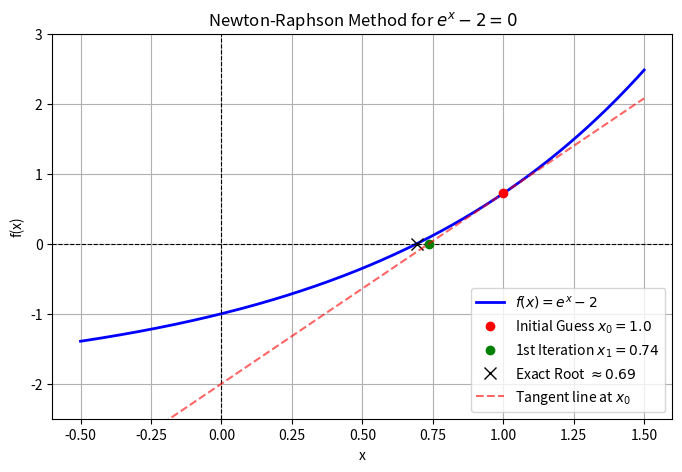

This chart was generated by the following Python code:
import numpy as np
import matplotlib.pyplot as plt
import os
# Define the function and its derivative
def f(x):
    return np.exp(x) - 2

def df(x):
    return np.exp(x)

# Newton-Raphson implementation
def newton_raphson(x0, iterations=1):
    x = x0
    for _ in range(iterations):
        x = x - f(x) / df(x)
    return x

# Given initial guess
x0 = 1.0

# Calculate root after 1 iteration (as requested in the question)
x1 = newton_raphson(x0, iterations=1)
print(f"Approximated value after 1 iteration: {x1:.2f}")

# Calculate true root (ln(2))
exact_root = np.log(2)
print(f"Exact root: {exact_root:.4f}")

# --- Plotting the graph ---
x_vals = np.linspace(-0.5, 1.5, 400)
y_vals = f(x_vals)

plt.figure(figsize=(8, 5))
plt.plot(x_vals, y_vals, label=r'$f(x) = e^x - 2$', color='blue', linewidth=2)
plt.axhline(0, color='black', linestyle='--', linewidth=0.8)  # x-axis
plt.axvline(0, color='black', linestyle='--', linewidth=0.8)  # y-axis

# Mark the points
plt.plot(x0, f(x0), 'ro', label=f'Initial Guess $x_0 = {x0}$')
plt.plot(x1, 0, 'go', label=f'1st Iteration $x_1 = {x1:.2f}$')
plt.plot(exact_root, 0, 'kx', markersize=8, label=f'Exact Root $\\approx {exact_root:.2f}$')

# Tangent line at x0 = 1
tangent_y = f(x0) + df(x0) * (x_vals - x0)
plt.plot(x_vals, tangent_y, 'r--', alpha=0.6, label='Tangent line at $x_0$')

plt.ylim(-2.5, 3)
plt.title("Newton-Raphson Method for $e^x - 2 = 0$")
plt.xlabel("x")
plt.ylabel("f(x)")
plt.legend()
plt.grid(True)
#plt.savefig('/sdcard/Download/bt331.jpg')
# Save the plot image
plt.savefig("plot.pdf", bbox_inches="tight", dpi=300)
os.system("termux-open plot.pdf")
print("Plot saved as plot.pdf")
